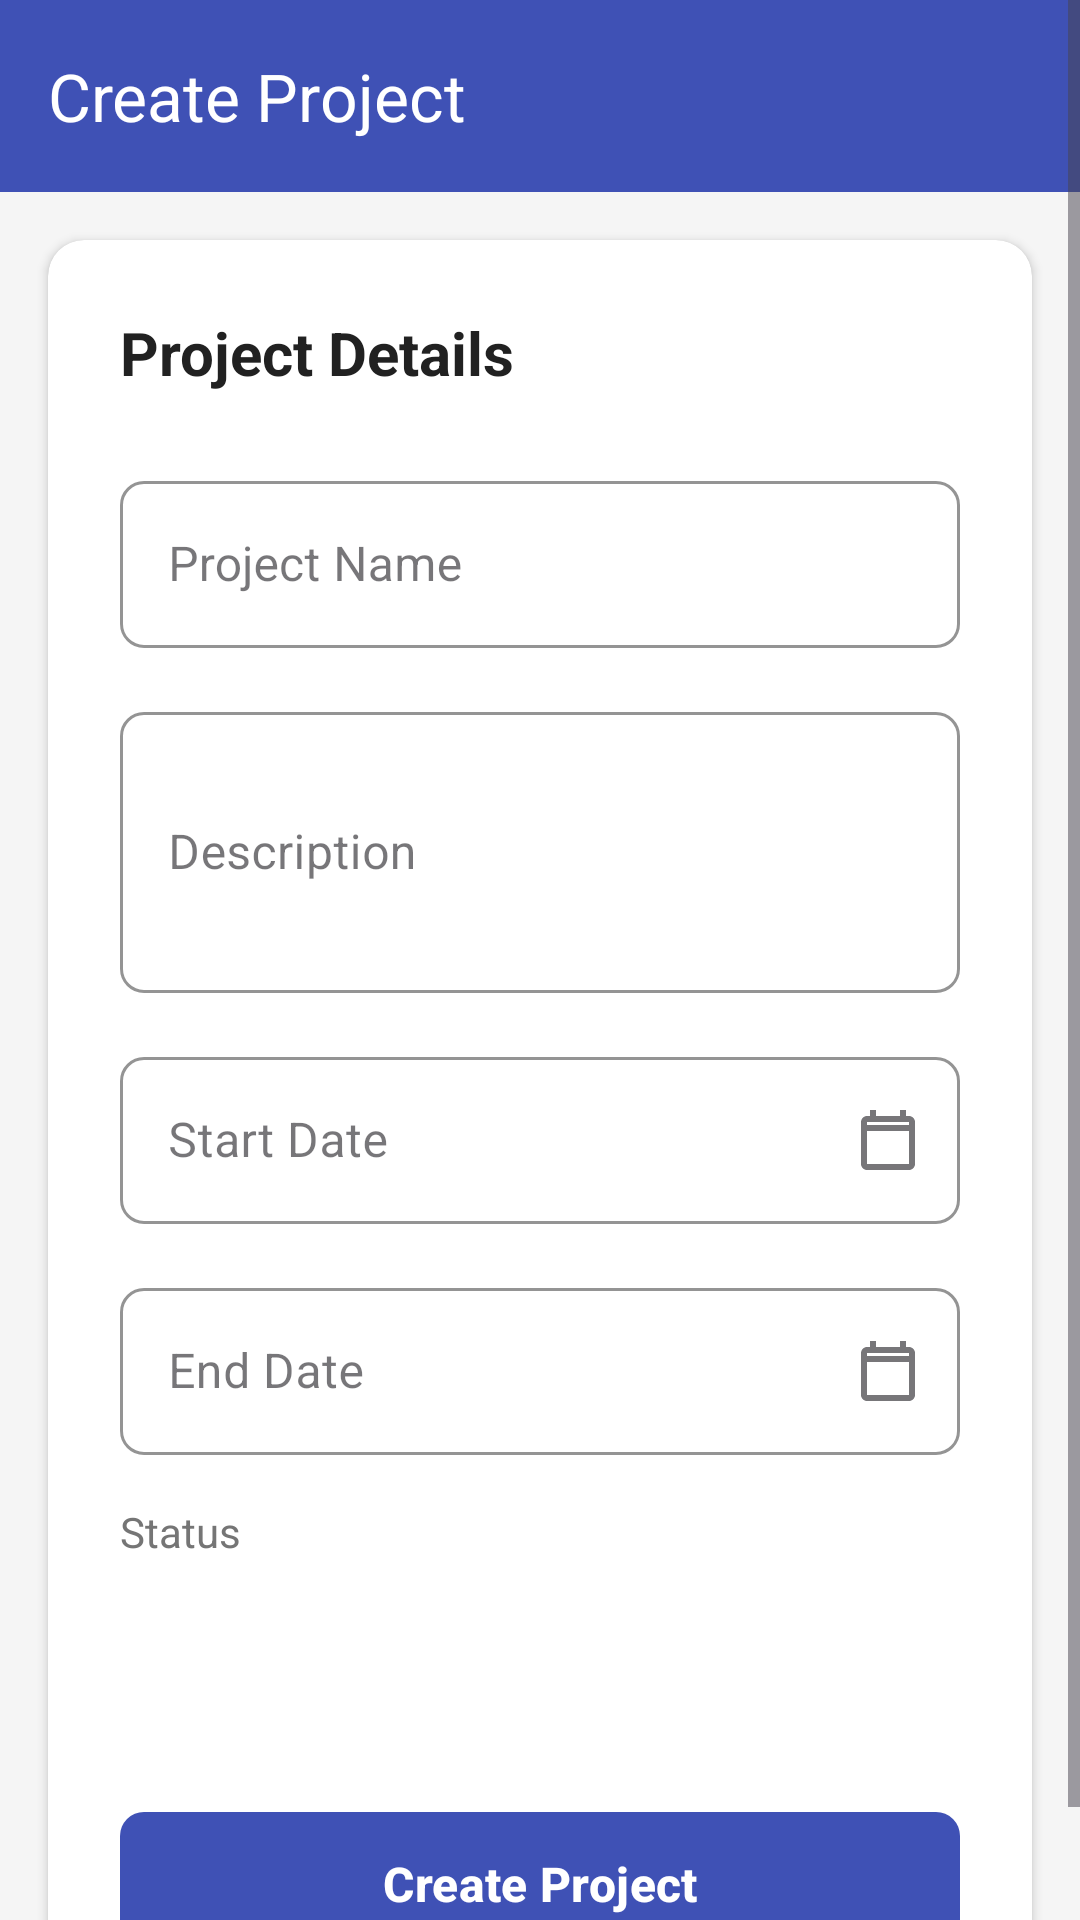

Layout XML and referenced resources for this Android screen:
<!-- AndroidManifest.xml: application theme Theme.ProjectFlow -->
<!-- res/layout/activity_create_project.xml -->
<?xml version="1.0" encoding="utf-8"?>
<ScrollView xmlns:android="http://schemas.android.com/apk/res/android"
    xmlns:app="http://schemas.android.com/apk/res-auto"
    android:layout_width="match_parent"
    android:layout_height="match_parent"
    android:fillViewport="true"
    android:background="@color/background_light">

    <androidx.constraintlayout.widget.ConstraintLayout
        android:layout_width="match_parent"
        android:layout_height="wrap_content">

        <androidx.appcompat.widget.Toolbar
            android:id="@+id/toolbar"
            android:layout_width="match_parent"
            android:layout_height="?attr/actionBarSize"
            android:background="@color/primary"
            android:theme="@style/ThemeOverlay.AppCompat.Dark.ActionBar"
            app:title="Create Project"
            app:titleTextColor="@color/white"
            app:layout_constraintTop_toTopOf="parent" />

        <androidx.cardview.widget.CardView
            android:id="@+id/formCard"
            android:layout_width="0dp"
            android:layout_height="wrap_content"
            android:layout_margin="16dp"
            app:cardCornerRadius="12dp"
            app:cardElevation="2dp"
            app:cardBackgroundColor="@color/card_background"
            app:layout_constraintTop_toBottomOf="@id/toolbar"
            app:layout_constraintStart_toStartOf="parent"
            app:layout_constraintEnd_toEndOf="parent">

            <LinearLayout
                android:layout_width="match_parent"
                android:layout_height="wrap_content"
                android:orientation="vertical"
                android:padding="24dp">

                <TextView
                    android:id="@+id/formTitle"
                    android:layout_width="match_parent"
                    android:layout_height="wrap_content"
                    android:text="Project Details"
                    android:textSize="20sp"
                    android:textStyle="bold"
                    android:textColor="@color/text_primary"
                    android:layout_marginBottom="24dp" />

                
                <com.google.android.material.textfield.TextInputLayout
                    android:id="@+id/nameInputLayout"
                    android:layout_width="match_parent"
                    android:layout_height="wrap_content"
                    android:hint="Project Name"
                    app:boxStrokeColor="@color/primary"
                    app:boxCornerRadiusTopStart="8dp"
                    app:boxCornerRadiusTopEnd="8dp"
                    app:boxCornerRadiusBottomStart="8dp"
                    app:boxCornerRadiusBottomEnd="8dp"
                    android:layout_marginBottom="16dp"
                    style="@style/Widget.MaterialComponents.TextInputLayout.OutlinedBox">

                    <com.google.android.material.textfield.TextInputEditText
                        android:id="@+id/etName"
                        android:layout_width="match_parent"
                        android:layout_height="wrap_content"
                        android:inputType="text"
                        android:textSize="16sp"
                        android:textColor="@color/text_primary" />

                </com.google.android.material.textfield.TextInputLayout>

                
                <com.google.android.material.textfield.TextInputLayout
                    android:id="@+id/descriptionInputLayout"
                    android:layout_width="match_parent"
                    android:layout_height="wrap_content"
                    android:hint="Description"
                    app:boxStrokeColor="@color/primary"
                    app:boxCornerRadiusTopStart="8dp"
                    app:boxCornerRadiusTopEnd="8dp"
                    app:boxCornerRadiusBottomStart="8dp"
                    app:boxCornerRadiusBottomEnd="8dp"
                    android:layout_marginBottom="16dp"
                    style="@style/Widget.MaterialComponents.TextInputLayout.OutlinedBox">

                    <com.google.android.material.textfield.TextInputEditText
                        android:id="@+id/etDescription"
                        android:layout_width="match_parent"
                        android:layout_height="wrap_content"
                        android:inputType="textMultiLine"
                        android:minLines="3"
                        android:textSize="16sp"
                        android:textColor="@color/text_primary" />

                </com.google.android.material.textfield.TextInputLayout>

                
                <com.google.android.material.textfield.TextInputLayout
                    android:id="@+id/startDateInputLayout"
                    android:layout_width="match_parent"
                    android:layout_height="wrap_content"
                    android:hint="Start Date"
                    app:boxStrokeColor="@color/primary"
                    app:boxCornerRadiusTopStart="8dp"
                    app:boxCornerRadiusTopEnd="8dp"
                    app:boxCornerRadiusBottomStart="8dp"
                    app:boxCornerRadiusBottomEnd="8dp"
                    app:endIconMode="custom"
                    app:endIconDrawable="@drawable/ic_calendar"
                    android:layout_marginBottom="16dp"
                    style="@style/Widget.MaterialComponents.TextInputLayout.OutlinedBox">

                    <com.google.android.material.textfield.TextInputEditText
                        android:id="@+id/etStartDate"
                        android:layout_width="match_parent"
                        android:layout_height="wrap_content"
                        android:inputType="none"
                        android:focusable="false"
                        android:clickable="true"
                        android:textSize="16sp"
                        android:textColor="@color/text_primary" />

                </com.google.android.material.textfield.TextInputLayout>

                
                <com.google.android.material.textfield.TextInputLayout
                    android:id="@+id/endDateInputLayout"
                    android:layout_width="match_parent"
                    android:layout_height="wrap_content"
                    android:hint="End Date"
                    app:boxStrokeColor="@color/primary"
                    app:boxCornerRadiusTopStart="8dp"
                    app:boxCornerRadiusTopEnd="8dp"
                    app:boxCornerRadiusBottomStart="8dp"
                    app:boxCornerRadiusBottomEnd="8dp"
                    app:endIconMode="custom"
                    app:endIconDrawable="@drawable/ic_calendar"
                    android:layout_marginBottom="16dp"
                    style="@style/Widget.MaterialComponents.TextInputLayout.OutlinedBox">

                    <com.google.android.material.textfield.TextInputEditText
                        android:id="@+id/etEndDate"
                        android:layout_width="match_parent"
                        android:layout_height="wrap_content"
                        android:inputType="none"
                        android:focusable="false"
                        android:clickable="true"
                        android:textSize="16sp"
                        android:textColor="@color/text_primary" />

                </com.google.android.material.textfield.TextInputLayout>

                
                <TextView
                    android:layout_width="wrap_content"
                    android:layout_height="wrap_content"
                    android:text="Status"
                    android:textSize="14sp"
                    android:textColor="@color/text_secondary"
                    android:layout_marginBottom="8dp" />

                <Spinner
                    android:id="@+id/spinnerStatus"
                    android:layout_width="match_parent"
                    android:layout_height="48dp"
                    android:background="@drawable/bg_spinner"
                    android:padding="12dp"
                    android:layout_marginBottom="24dp" />

                
                <com.google.android.material.button.MaterialButton
                    android:id="@+id/btnSubmit"
                    android:layout_width="match_parent"
                    android:layout_height="56dp"
                    android:text="Create Project"
                    android:textSize="16sp"
                    android:textStyle="bold"
                    android:textColor="@color/white"
                    app:backgroundTint="@color/primary"
                    app:cornerRadius="8dp" />

            </LinearLayout>

        </androidx.cardview.widget.CardView>

        <ProgressBar
            android:id="@+id/progressBar"
            android:layout_width="wrap_content"
            android:layout_height="wrap_content"
            android:visibility="gone"
            app:layout_constraintTop_toTopOf="parent"
            app:layout_constraintBottom_toBottomOf="parent"
            app:layout_constraintStart_toStartOf="parent"
            app:layout_constraintEnd_toEndOf="parent" />

    </androidx.constraintlayout.widget.ConstraintLayout>

</ScrollView>
<!-- resources referenced by this layout -->
<resources>
  <color name="background_light">#F5F5F5</color>
  <color name="card_background">#FFFFFF</color>
  <color name="primary">#3F51B5</color>
  <color name="text_primary">#212121</color>
  <color name="text_secondary">#757575</color>
  <color name="white">#FFFFFF</color>
  <!-- drawable ic_calendar (drawable) -->
  <?xml version="1.0" encoding="utf-8"?>
  <vector xmlns:android="http://schemas.android.com/apk/res/android"
      android:width="24dp"
      android:height="24dp"
      android:viewportWidth="24"
      android:viewportHeight="24">
      <path
          android:fillColor="#FF757575"
          android:pathData="M19,4h-1V2h-2v2H8V2H6v2H5c-1.11,0 -1.99,0.9 -1.99,2L3,20c0,1.1 0.89,2 2,2h14c1.1,0 2,-0.9 2,-2V6c0,-1.1 -0.9,-2 -2,-2zM19,20H5V9h14v11zM5,7V6h14v1H5z"/>
  </vector>
  <style name="Theme.ProjectFlow" parent="Base.Theme.ProjectFlow" />
  <style name="Base.Theme.ProjectFlow" parent="Theme.Material3.DayNight.NoActionBar">
          
          
      </style>
</resources>
